Labelled photos from "Date_Fruit_dataset", an image-classification folder in Talal1421/CSC462_DateFruit_Project. The possible labels are: Ajwa date, Galaxy date, Mejdool date, Meneifi date, Nabtat Ali date, Rutab date, Shaishe date, Sokari date, Sugaey date.

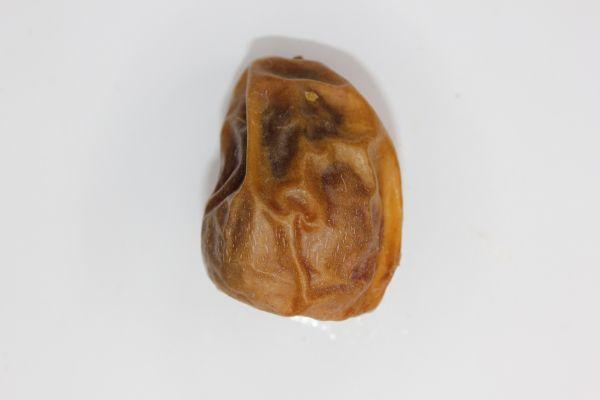
Label: Sokari date

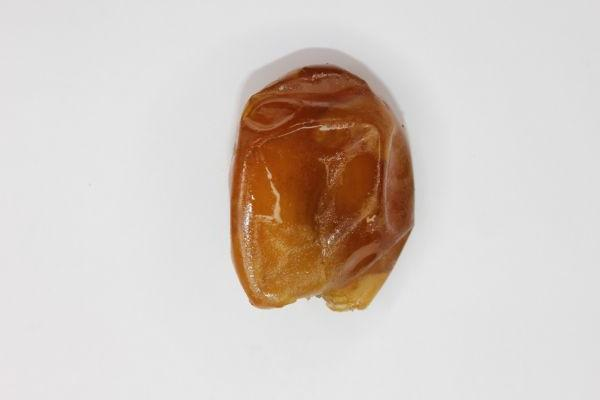
Label: Rutab date

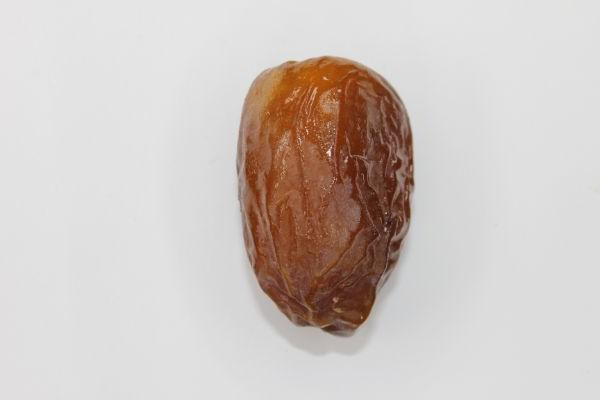
Label: Mejdool date

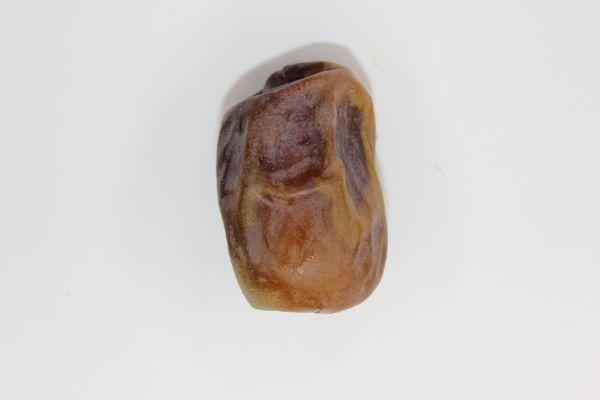
Label: Shaishe date

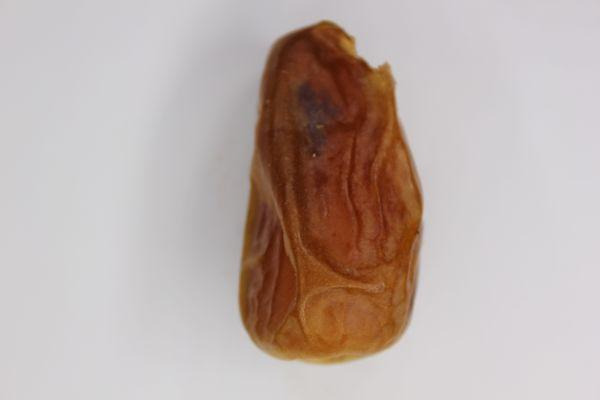
Label: Sugaey date

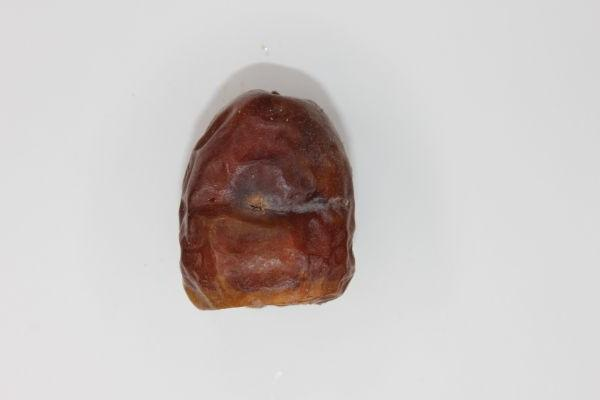
Label: Galaxy date
